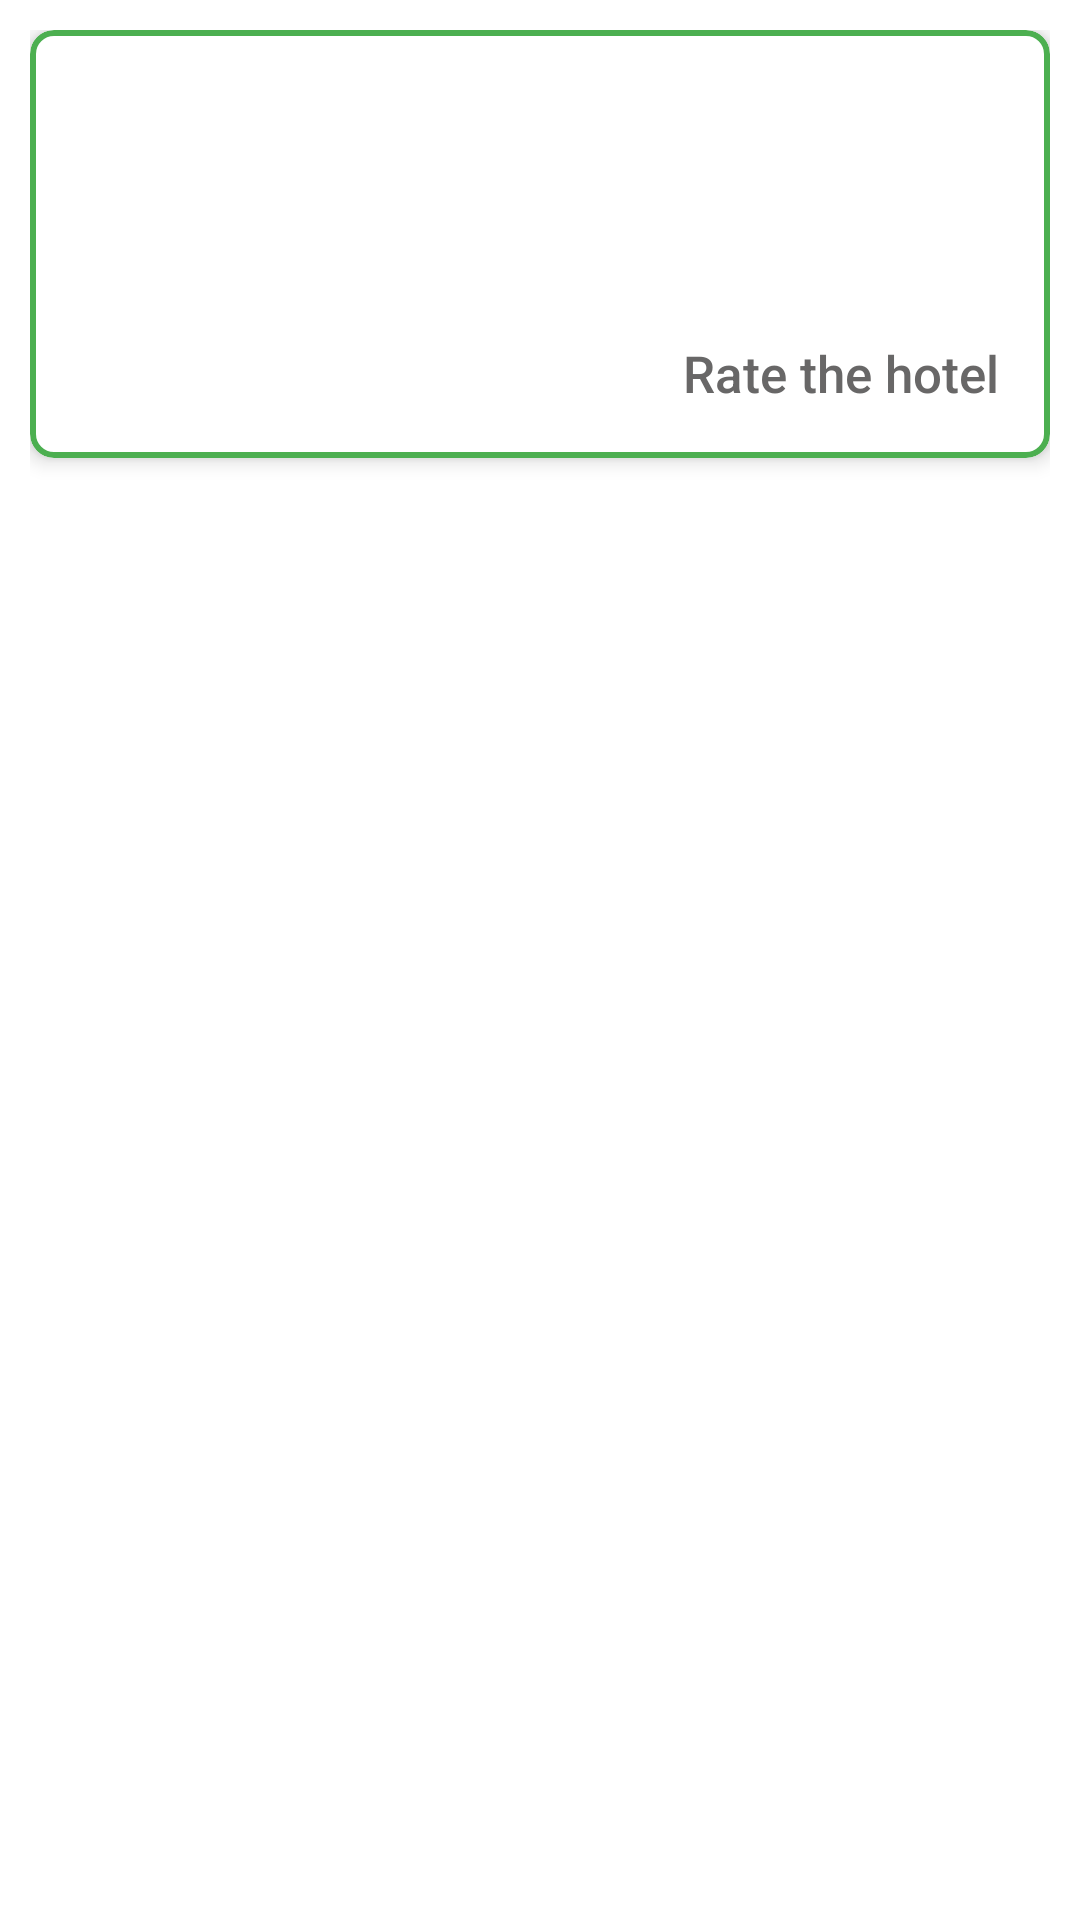

The Android layout XML behind this screen, and the referenced resources:
<!-- AndroidManifest.xml: application theme AppTheme -->
<!-- res/layout/past_reservation_item.xml -->
<?xml version="1.0" encoding="utf-8"?>
<LinearLayout xmlns:android="http://schemas.android.com/apk/res/android"
    xmlns:app="http://schemas.android.com/apk/res-auto"
    xmlns:tools="http://schemas.android.com/tools"
    android:layout_width="match_parent"
    android:layout_height="wrap_content"
    android:orientation="vertical"
    android:padding="10dp">

    
    <com.google.android.material.card.MaterialCardView
        android:layout_width="match_parent"
        android:layout_height="wrap_content"
        app:cardCornerRadius="8dp"
        app:cardElevation="4dp"
        app:strokeColor="#4CAF50"
        app:strokeWidth="2dp">

        <LinearLayout
            android:layout_width="match_parent"
            android:layout_height="wrap_content"
            android:orientation="vertical"
            android:padding="16dp">

            <com.google.android.material.textview.MaterialTextView
                android:id="@+id/accommodationName"
                android:layout_width="match_parent"
                android:layout_height="wrap_content"
                android:alpha="0.7"
                android:fontFamily="@font/poppins_regular"
                android:gravity="center"
                android:textStyle="bold"
                android:textColor="#2D8831"
                android:textSize="22sp" />

            <com.google.android.material.textview.MaterialTextView
                android:id="@+id/accommodationAddress"
                android:layout_width="match_parent"
                android:layout_height="wrap_content"
                android:paddingStart="8dp"
                android:textSize="20sp"
                tools:ignore="RtlSymmetry" />

            <LinearLayout
                android:layout_width="match_parent"
                android:layout_height="wrap_content"
                android:layout_marginTop="8dp"
                android:orientation="horizontal">

                <com.google.android.material.textview.MaterialTextView
                    android:id="@+id/startDate"
                    android:layout_width="221dp"
                    android:layout_height="wrap_content"
                    android:layout_weight="1"
                    android:paddingStart="8dp"
                    android:textSize="16sp" />

            </LinearLayout>

            <LinearLayout
                android:layout_width="match_parent"
                android:layout_height="wrap_content"
                android:orientation="horizontal">

                <com.google.android.material.textview.MaterialTextView
                    android:id="@+id/endDate"
                    android:layout_width="192dp"
                    android:layout_height="wrap_content"
                    android:layout_weight="1"
                    android:paddingStart="8dp"
                    android:textSize="16sp" />
                <Button
                    android:id="@+id/button"
                    android:layout_width="wrap_content"
                    android:layout_height="wrap_content"
                    android:background="@android:color/transparent"
                    android:text="Rate the hotel"
                    android:textAllCaps="false"
                    android:textColor="#686767"
                    android:textSize="17sp"
                    android:minHeight="0dp"
                    android:padding="1dp" />

            </LinearLayout>


        </LinearLayout>
    </com.google.android.material.card.MaterialCardView>
</LinearLayout>
<!-- resources referenced by this layout -->
<resources>
  <style name="AppTheme" parent="Theme.MaterialComponents.Light.DarkActionBar">
          
          <item name="colorPrimary">@color/colorPrimary</item>
          <item name="colorPrimaryDark">@color/colorPrimaryDark</item>
          <item name="colorAccent">@color/colorAccent</item>
          <item name="windowActionBar">false</item>
          <item name="windowNoTitle">true</item>
          <item name="materialCalendarFullscreenTheme">@style/ThemeOverlay.MaterialComponents.MaterialCalendar</item>
          <item name="colorSurface">@color/white</item>
  
      </style>
  <color name="colorPrimary">#3F51B5</color>
  <color name="colorPrimaryDark">#303F9F</color>
  <color name="colorAccent">#FF4081</color>
  <color name="white">#FFFFFF</color>
</resources>
